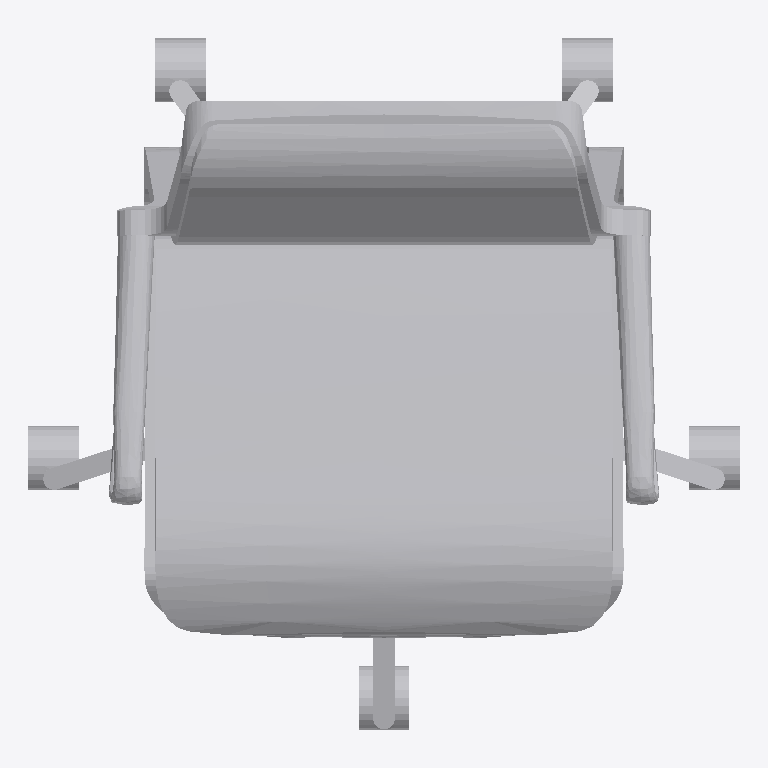
Plan cut of the same IFC building model at storey 'Level 1' (level 0.00 m, cut at 1.40 m), seen from above with north up, elements coloured by IFC class: 1 other element (light grey). No cut surface shows.
Extent 0.733 m × 0.712 m × 0.880 m (x, y, z). Storeys (1): Level 1 at 0.00 m. Elements (1): 1 IfcFurnishingElement.

HEADER;
FILE_DESCRIPTION(('ViewDefinition [CoordinationView]','ExchangeRequirement []'),'2;1');
FILE_NAME('0001','2023-06-30T11:04:50+01:00',(''),(''),'ODA SDAI 22.12','23.0.11.19 - Exporter 23.0.11.19 - Default UI','');
FILE_SCHEMA(('IFC2X3'));
ENDSEC;
DATA;
#100=IFCPROJECT('1wvILI3v16zgBy4xIXwpfU',#20,'0001',$,$,'Project Name','Project Status',(#93,#98),#90);
#112=IFCSITE('1wvILI3v16zgBy4xIXwpfS',#20,'Default',$,$,#111,$,$,.ELEMENT.,(42,21,31,181945),(-71,-3,-24,-263305),0.0,$,$);
#102=IFCBUILDING('1wvILI3v16zgBy4xIXwpfV',#20,'',$,$,#16,$,'',.ELEMENT.,$,$,#101);
#105=IFCBUILDINGSTOREY('3Zu5Bv0LOHrPC10026FoQQ',#20,'Level 1',$,'Level:8mm Head',#104,$,'Level 1',.ELEMENT.,0.0);
#23859=IFCFURNISHINGELEMENT('1zKlVQ3lf8t9$Mzst8XKCX',#20,'FU.CH_MeetingChair_Unix_Five-star:FU.CH_MeetingChair_Unix_Five-star:376570',$,'FU.CH_MeetingChair_Unix_Five-star:FU.CH_MeetingChair_Unix_Five-star',#23858,#23856,'376570');
ENDSEC;
